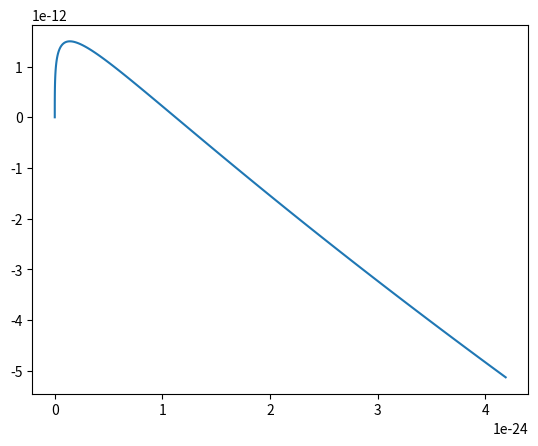

Reproduce this figure in Python.
# Author: Mian Qin
# Date Created: 8/18/24
import numpy as np
import matplotlib.pyplot as plt


def main():
    Delta_T = 10
    T_m = 271  # K
    Delta_h = 5.6  # kJ/mol
    gamma = 3.7e-5  # kJ/m^2
    rho_N = 1e6 / 18  # mol/m^3
    Delta_mu = -Delta_h * Delta_T / T_m
    r = np.linspace(0, 1e-8, 100)
    lambda_ = 4/3 * np.pi * r ** 3
    E = Delta_mu * rho_N * 4/3 * np.pi * r**3 + 4 * np.pi * r**2 * gamma
    dE_dr = 4 * np.pi * r ** 2 * Delta_mu * rho_N + 8 * np.pi * r * gamma
    fig, ax = plt.subplots()
    ax.plot(lambda_, dE_dr)
    plt.show()


if __name__ == "__main__":
    main()
